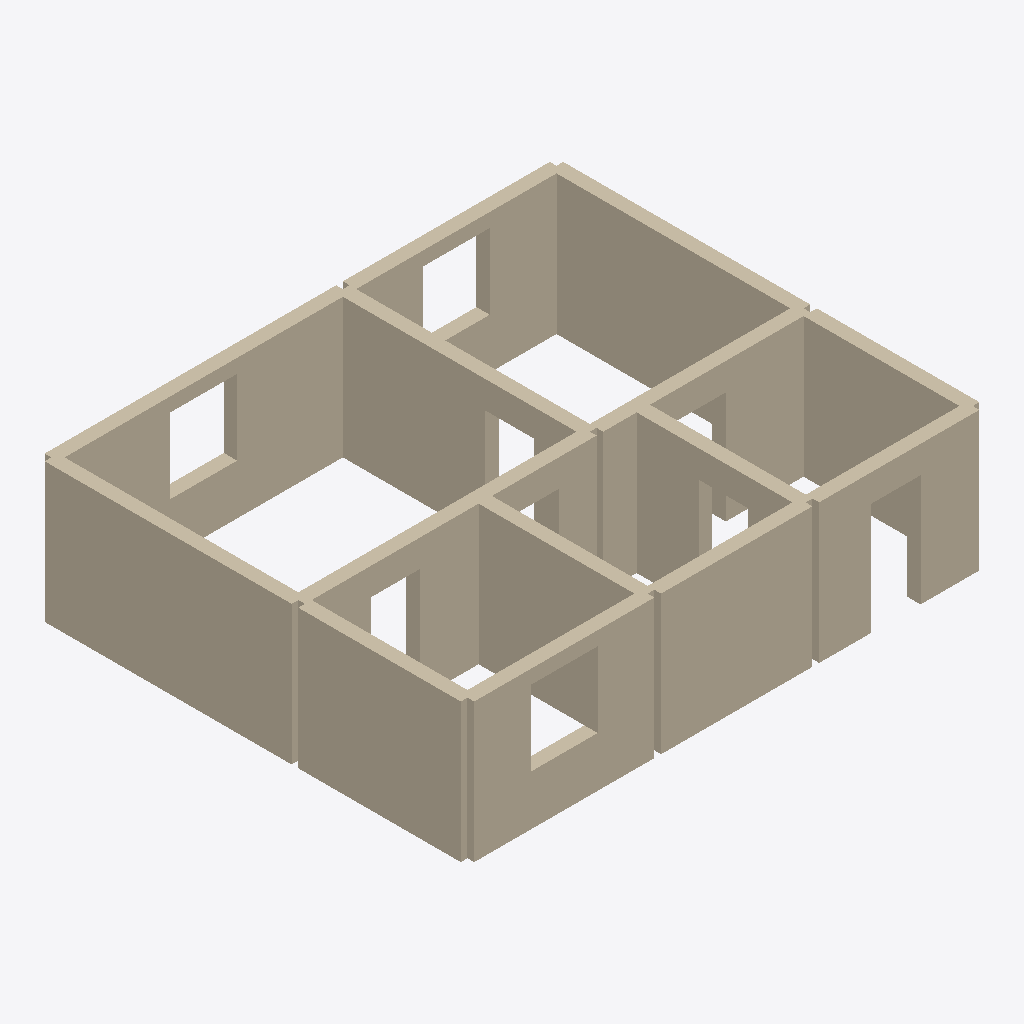
Isometric view of an IFC building model (IFC-SPF (STEP), schema IFC4, length unit millimetre), seen from the south-west, elements coloured by IFC class: 14 walls (beige).
Extent 9.3 m × 7.7 m × 2.5 m (x, y, z). Storeys (1): Erdgeschoss at 0.00 m. Elements (14): 14 IfcWall.

HEADER;
FILE_DESCRIPTION(('ViewDefinition[DesignTransferView]'),'2;1');
FILE_NAME('/dev/null','2026-11-08T01:28:19+01:00',(''),(''),'IfcOpenShell 0.9.0.post1','IfcOpenShell 0.9.0.post1','Nobody');
FILE_SCHEMA(('IFC4'));
ENDSEC;
DATA;
#1=IFCPROJECT('3P0ikrzh50LQpDicr5Bhlu',$,'Musterwohnung',$,$,$,$,(#10),#5);
#13=IFCSITE('3Tlox9umX6UvizdUK_17vE',$,'Grundstück',$,$,$,$,$,$,$,$,$,$,$);
#14=IFCBUILDING('3p2JrAHV19KuT4Be8NK3nL',$,'Musterwohnung',$,$,$,$,$,$,$,$,$);
#15=IFCBUILDINGSTOREY('2m6IHwyAf6_POMHPKVq5vb',$,'Erdgeschoss',$,$,$,$,$,$,0.0);
#86=IFCWALL('2LNjC4$kLDePMVJypkrlD_',$,'Wand 4',$,$,#107,#102,$,$);
#19=IFCWALL('145RmRUYP8rPfJUgYC79s3',$,'Wand 1',$,$,#41,#35,$,$);
#130=IFCWALL('1WUJWiwHf8MAMb16nmp7DN',$,'Wand 6',$,$,#151,#146,$,$);
#218=IFCWALL('1iYo5zXeTFZQbzSyVlqPD1',$,'Wand 10',$,$,#239,#234,$,$);
#42=IFCWALL('3YJ4o9BTbFyvyoMWzpMscH',$,'Wand 2',$,$,#63,#58,$,$);
#196=IFCWALL('2kLtkC4rr7fAmtED1DD70D',$,'Wand 9',$,$,#217,#212,$,$);
#262=IFCWALL('002hVUwzHCEPSBEXIY3n6P',$,'Wand 12',$,$,#283,#278,$,$);
#306=IFCWALL('01vQQrM319981IY$bMam0D',$,'Wand 14',$,$,#327,#322,$,$);
#64=IFCWALL('304gsS8qDFXhDDUMECVYa8',$,'Wand 3',$,$,#85,#80,$,$);
#152=IFCWALL('3y6G4Wne5C4RpH9Oaj4UR6',$,'Wand 7',$,$,#173,#168,$,$);
#108=IFCWALL('3UNrS6d_n8sew54I6RKiTw',$,'Wand 5',$,$,#129,#124,$,$);
#174=IFCWALL('0gBzdBqwrDRQr6Ui_cQgJA',$,'Wand 8',$,$,#195,#190,$,$);
#284=IFCWALL('05$hpcOV57rAye2lR6RNvw',$,'Wand 13',$,$,#305,#300,$,$);
#240=IFCWALL('3j94_SNG1DbfnEmjWKmCso',$,'Wand 11',$,$,#261,#256,$,$);
ENDSEC;
